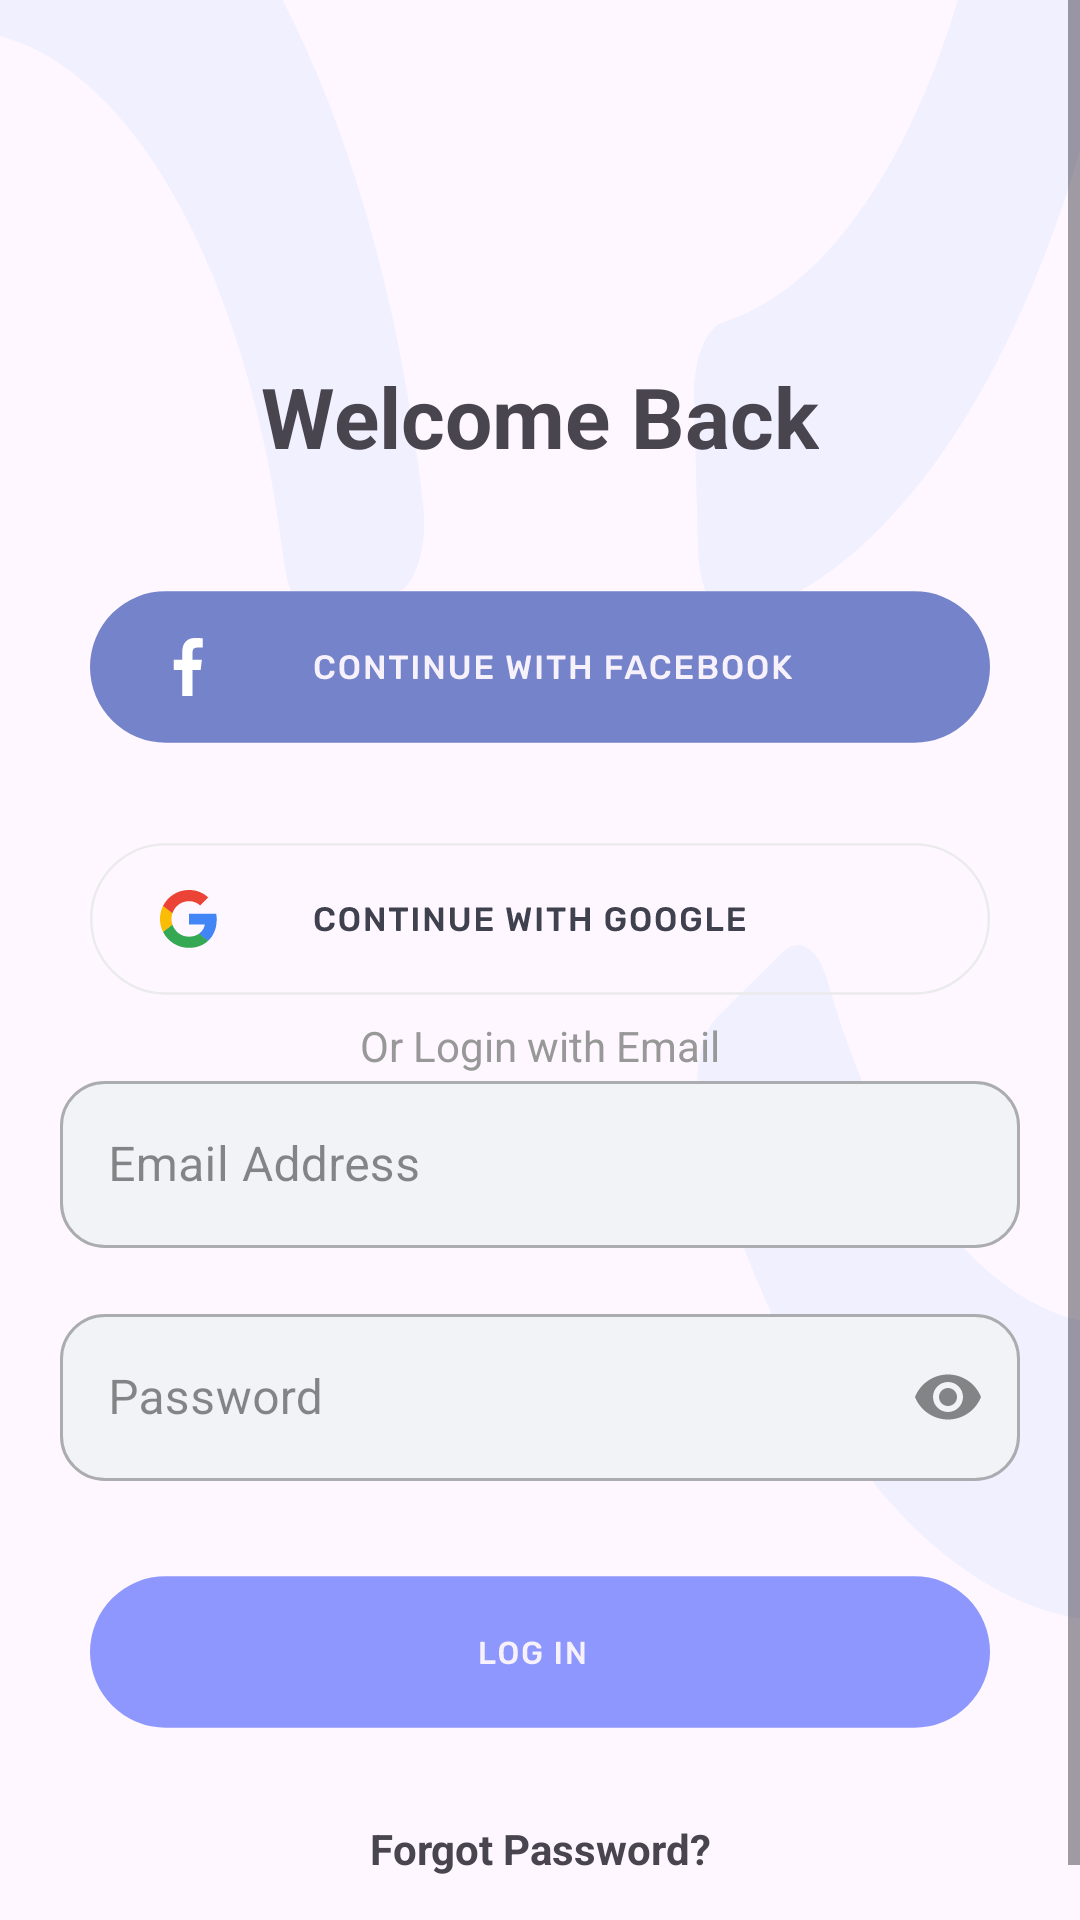

Here is an Android app screen rendered from its layout file. Give the layout XML and the strings, colors and styles it references.
<!-- AndroidManifest.xml: application theme Base.Theme.HabitTracker -->
<!-- res/layout/fragment_login.xml -->
<?xml version="1.0" encoding="utf-8"?>
<ScrollView xmlns:android="http://schemas.android.com/apk/res/android"
    xmlns:app="http://schemas.android.com/apk/res-auto"
    xmlns:tools="http://schemas.android.com/tools"
    android:layout_width="match_parent"
    android:layout_height="match_parent"
    android:background="@drawable/loginbg"
    android:orientation="vertical"
    tools:context=".fragments.LoginFragment">

<androidx.constraintlayout.widget.ConstraintLayout
    android:layout_width="match_parent"
    android:layout_height="wrap_content">
    <TextView
        android:id="@+id/wc_txt"
        android:layout_width="wrap_content"
        android:layout_height="wrap_content"
        android:layout_marginTop="120dp"
        android:text="@string/welcome_back"
        android:textSize="28sp"
        android:textStyle="bold"
        app:layout_constraintEnd_toEndOf="parent"
        app:layout_constraintStart_toStartOf="parent"
        app:layout_constraintTop_toTopOf="parent" />

    <ImageView
        android:id="@+id/fb_login"
        android:layout_width="300dp"
        android:layout_height="wrap_content"
        android:layout_margin="33dp"
        android:clickable="true"
        android:elevation="10dp"
        android:src="@drawable/fblgin"
        app:layout_constraintEnd_toEndOf="@id/wc_txt"
        app:layout_constraintStart_toStartOf="@id/wc_txt"
        app:layout_constraintTop_toBottomOf="@id/wc_txt" />

    <ImageView
        android:id="@+id/g_login"
        android:layout_width="300dp"
        android:layout_height="wrap_content"
        android:layout_margin="20dp"
        android:clickable="true"
        android:src="@drawable/glogn"
        app:layout_constraintEnd_toEndOf="@id/fb_login"
        app:layout_constraintStart_toStartOf="@id/fb_login"
        app:layout_constraintTop_toBottomOf="@id/fb_login" />

    <TextView
        android:layout_width="wrap_content"
        android:layout_height="wrap_content"
        android:text="@string/or_login_with_email"
        android:textColor="#989898"
        app:layout_constraintBottom_toTopOf="@id/login_email"
        app:layout_constraintEnd_toEndOf="@id/g_login"
        app:layout_constraintStart_toStartOf="@id/g_login"
        app:layout_constraintTop_toBottomOf="@+id/g_login" />

    <com.google.android.material.textfield.TextInputLayout
        android:id="@+id/login_email"
        style="@style/Widget.MaterialComponents.TextInputLayout.OutlinedBox"
        android:layout_width="0dp"
        android:layout_height="wrap_content"
        android:layout_margin="20dp"
        android:elevation="10dp"
        android:hint="@string/email_address"
        app:hintTextAppearance="@color/black"
        app:boxBackgroundColor="#F2F3F7"
        app:boxCornerRadiusBottomEnd="15dp"
        app:boxCornerRadiusBottomStart="15dp"
        app:boxCornerRadiusTopEnd="15dp"
        app:boxCornerRadiusTopStart="15dp"
        app:layout_constraintEnd_toEndOf="parent"
        app:layout_constraintStart_toStartOf="parent"
        app:layout_constraintTop_toBottomOf="@id/g_login">

        <com.google.android.material.textfield.TextInputEditText
            android:id="@+id/inputemail"
            android:layout_width="match_parent"
            android:layout_height="match_parent"
            android:imeOptions="actionNext"
            android:inputType="textEmailAddress"
            android:maxLines="1" />
    </com.google.android.material.textfield.TextInputLayout>



    <com.google.android.material.textfield.TextInputLayout
        android:id="@+id/lgn_pass"
        style="@style/Widget.MaterialComponents.TextInputLayout.OutlinedBox"
        android:layout_width="0dp"
        android:layout_height="wrap_content"
        android:layout_margin="20dp"
        android:elevation="10dp"
        android:hint="@string/password"
        app:hintTextAppearance="@color/black"
        app:boxBackgroundColor="#F2F3F7"
        app:boxCornerRadiusBottomEnd="15dp"
        app:boxCornerRadiusBottomStart="15dp"
        app:boxCornerRadiusTopEnd="15dp"
        app:boxCornerRadiusTopStart="15dp"
        app:endIconMode="password_toggle"
        app:layout_constraintEnd_toEndOf="parent"
        app:layout_constraintStart_toStartOf="parent"
        app:layout_constraintTop_toBottomOf="@id/login_email">

        <com.google.android.material.textfield.TextInputEditText
            android:id="@+id/inputpass"
            android:layout_width="match_parent"
            android:layout_height="match_parent"
            android:imeOptions="actionDone"
            android:inputType="textPassword"
            android:maxLines="1" />
    </com.google.android.material.textfield.TextInputLayout>

    <ImageView
        android:id="@+id/btn_login"
        android:layout_width="300dp"
        android:layout_height="wrap_content"
        android:layout_margin="25dp"
        android:clickable="true"
        android:focusable="true"
        android:src="@drawable/btnlgn"
        app:layout_constraintEnd_toEndOf="@id/lgn_pass"
        app:layout_constraintStart_toStartOf="@id/lgn_pass"
        app:layout_constraintTop_toBottomOf="@id/lgn_pass" />

    <TextView
        android:id="@+id/forgot_pass"
        android:layout_width="wrap_content"
        android:layout_height="wrap_content"
        android:layout_marginTop="24dp"
        android:clickable="true"
        android:text="@string/forgot_password"
        android:textStyle="bold"
        app:layout_constraintEnd_toEndOf="@id/btn_login"
        app:layout_constraintStart_toStartOf="@id/btn_login"
        app:layout_constraintTop_toBottomOf="@id/btn_login" />

    <TextView
        android:id="@+id/acc"
        android:layout_width="wrap_content"
        android:layout_height="wrap_content"
        android:layout_marginTop="14dp"
        android:layout_marginEnd="32dp"
        android:text="@string/don_t_have_an_account"
        android:textColor="#C98E8D8D"
        android:textStyle="bold"
        app:layout_constraintEnd_toEndOf="@id/forgot_pass"
        app:layout_constraintStart_toStartOf="@id/forgot_pass"
        app:layout_constraintTop_toBottomOf="@id/forgot_pass" />

    <TextView
        android:id="@+id/btn_signup"
        android:layout_width="wrap_content"
        android:layout_height="wrap_content"
        android:layout_marginStart="8dp"
        android:layout_marginTop="12dp"
        android:clickable="true"
        android:text="@string/sign_up"
        android:textColor="#1784FA"
        android:textSize="16sp"
        app:layout_constraintBottom_toBottomOf="@+id/acc"
        app:layout_constraintStart_toEndOf="@id/acc"
        app:layout_constraintTop_toBottomOf="@id/forgot_pass" />
    <com.google.android.material.card.MaterialCardView
        android:id="@+id/overley"
        android:layout_width="350dp"
        android:layout_height="100dp"
        android:backgroundTint="#C0CFCA"
        app:cardElevation="10dp"
        android:layout_marginTop="20dp"
        android:visibility="gone"
        app:layout_constraintBottom_toBottomOf="parent"
        app:layout_constraintEnd_toEndOf="parent"
        app:layout_constraintStart_toStartOf="parent"
        app:layout_constraintTop_toTopOf="parent">
        <ProgressBar
            android:id="@+id/p_bar_login"
            android:layout_width="90dp"
            android:layout_height="80dp"
            android:elevation="12dp"
            android:layout_gravity="center"
            android:visibility="gone"
            android:progressDrawable="@drawable/custom_p_bar"/>

    </com.google.android.material.card.MaterialCardView>



</androidx.constraintlayout.widget.ConstraintLayout>
</ScrollView>
<!-- resources referenced by this layout -->
<resources>
  <color name="black">#FF000000</color>
  <!-- drawable custom_p_bar (drawable) -->
  <?xml version="1.0" encoding="utf-8"?>
  <layer-list xmlns:android="http://schemas.android.com/apk/res/android">
  
      <item android:id="@android:id/background">
          <shape android:shape="ring"
              android:thickness="10dp"
              android:useLevel="false">
              <solid android:color="#AB3576F8"/>
          </shape>
      </item>
  
      <item android:id="@android:id/progress">
          <shape android:shape="ring"
              android:thickness="15dp"
              android:useLevel="true">
              <solid android:color="#7DF452"/>
          </shape>
      </item>
  </layer-list>
  <string name="don_t_have_an_account">Don\'t Have An Account?</string>
  <string name="email_address">Email Address</string>
  <string name="forgot_password">Forgot Password?</string>
  <string name="or_login_with_email">Or Login with Email</string>
  <string name="password">Password</string>
  <string name="sign_up">Sign-Up</string>
  <string name="welcome_back">Welcome Back</string>
  <style name="Base.Theme.HabitTracker" parent="Theme.Material3.DayNight.NoActionBar">
          <item name="colorPrimary">@color/md_theme_light_primary</item>
          <item name="colorOnPrimary">@color/md_theme_light_onPrimary</item>
          <item name="colorPrimaryContainer">@color/md_theme_light_primaryContainer</item>
          <item name="colorOnPrimaryContainer">@color/md_theme_light_onPrimaryContainer</item>
          <item name="colorError">@color/md_theme_light_error</item>
          <item name="colorOnError">@color/md_theme_light_onError</item>
          <item name="colorErrorContainer">@color/md_theme_light_errorContainer</item>
          <item name="colorOnErrorContainer">@color/md_theme_light_onErrorContainer</item>
          <item name="colorOnBackground">#DD121212</item>
          <item name="colorSurface">@color/md_theme_light_surface</item>
          <item name="colorOnSurface">@color/md_theme_light_onSurface</item>
          <item name="android:statusBarColor">@color/md_theme_light_onPrimary</item>
  
      </style>
  <color name="md_theme_light_primary">#502CA8</color>
  <color name="md_theme_light_onPrimary">#D6CBCB</color>
  <color name="md_theme_light_primaryContainer">#EADDFF</color>
  <color name="md_theme_light_onPrimaryContainer">#8621005D</color>
  <color name="md_theme_light_error">#F82121</color>
  <color name="md_theme_light_onError">#F8DEDE</color>
  <color name="md_theme_light_errorContainer">#F9DEDC</color>
  <color name="md_theme_light_onErrorContainer">#A4701017</color>
  <color name="md_theme_light_surface">#E4D4C6</color>
  <color name="md_theme_light_onSurface">#D2121212</color>
</resources>
